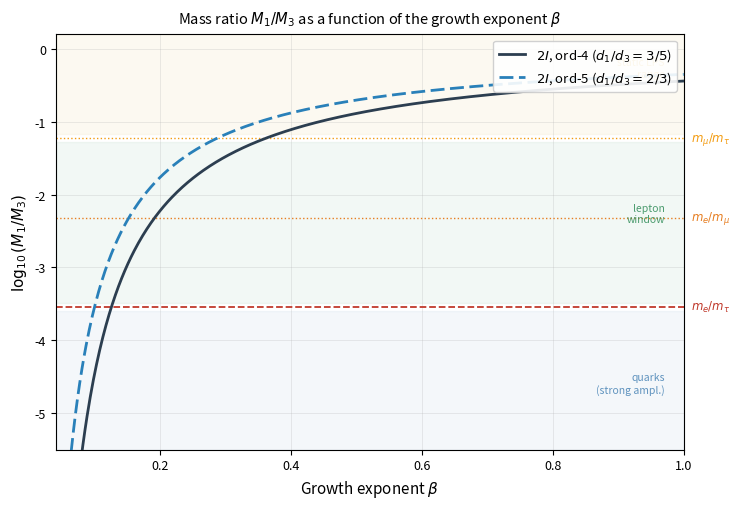
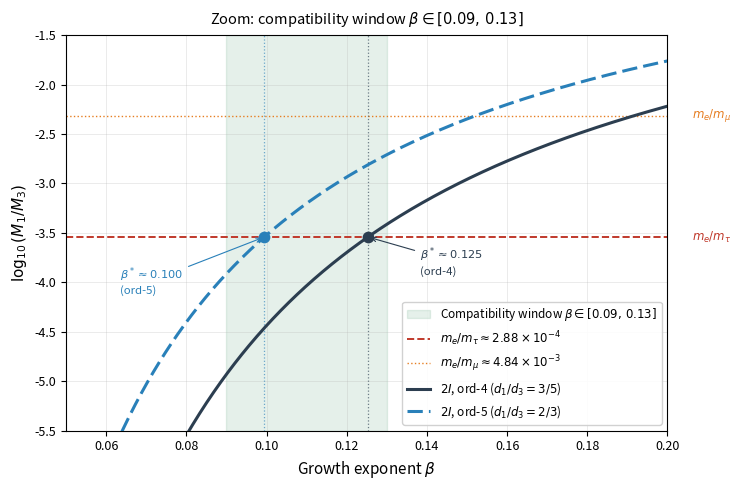

Generate these figures, in order, with matplotlib:
"""
O3 — Projective Dynamics and Mass Hierarchy
Figure generation: Fig. 1 (full range) and Fig. 2 (zoom + beta* annotation).

Requires: matplotlib, numpy (standard scientific Python stack).
Output: fig1_full.pdf, fig2_zoom.pdf  (also .png for preview)

Run from the same directory as O3_with_figures.tex so that pdflatex
finds the figures automatically.
"""

import math
import numpy as np
import matplotlib
matplotlib.use("Agg")
import matplotlib.pyplot as plt

# -----------------------------------------------------------------------
# Spectral data (consistent with O3_computations.py)
# -----------------------------------------------------------------------
r_ord4 = 3 / 5      # d1/d3 for 2I ord-4
r_ord5 = 2 / 3      # d1/d3 for 2I ord-5

# SM lepton ratios — PDG 2024 (MeV)
me, mmu, mtau = 0.51099895, 105.6583755, 1776.86
sm_etau  = math.log10(me / mtau)     # -3.541
sm_emu   = math.log10(me / mmu)      # -2.315
sm_mutau = math.log10(mmu / mtau)    # -1.225

# beta* values matching me/mtau exactly
beta4_etau = 2 * math.log10(r_ord4) / sm_etau   # 0.1253
beta5_etau = 2 * math.log10(r_ord5) / sm_etau   # 0.0995

# -----------------------------------------------------------------------
# Colour palette (consistent between both figures)
# -----------------------------------------------------------------------
COL4   = "#2c3e50"     # ord-4 curve (dark slate)
COL5   = "#2980b9"     # ord-5 curve (steel blue)
COL_13 = "#c0392b"     # me/mtau line (red dashed)
COL_12 = "#e67e22"     # me/mmu  line (orange dotted)
COL_23 = "#f39c12"     # mmu/mtau line (amber dotted)

# -----------------------------------------------------------------------
# Figure 1 — Full range beta in (0.04, 1.0)
# -----------------------------------------------------------------------
betas1 = np.linspace(0.04, 1.0, 600)
y4_1   = (2 / betas1) * np.log10(r_ord4)
y5_1   = (2 / betas1) * np.log10(r_ord5)

fig1, ax1 = plt.subplots(figsize=(7.5, 5.2))

# Regime shading (subtle, behind everything)
ymin1 = -5.5
ax1.axhspan(ymin1,          sm_etau - 0.05, alpha=0.06, color="steelblue", zorder=0)
ax1.axhspan(sm_etau + 0.05, sm_mutau - 0.05, alpha=0.06, color="seagreen",  zorder=0)
ax1.axhspan(sm_mutau + 0.05, 0.2,            alpha=0.06, color="goldenrod", zorder=0)

# SM horizontal reference lines
ax1.axhline(sm_etau,  color=COL_13, lw=1.3, ls="--", zorder=2)
ax1.axhline(sm_emu,   color=COL_12, lw=1.0, ls=":",  zorder=2)
ax1.axhline(sm_mutau, color=COL_23, lw=1.0, ls=":",  zorder=2)

# Theory curves
ax1.plot(betas1, y4_1, color=COL4, lw=2.0,
         label=r"$2I$, ord-4 ($d_1/d_3 = 3/5$)", zorder=3)
ax1.plot(betas1, y5_1, color=COL5, lw=2.0, ls=(0, (5, 2)),
         label=r"$2I$, ord-5 ($d_1/d_3 = 2/3$)", zorder=3)

# SM line labels (right of axes)
offset = 1.012   # axes-fraction x coordinate
for y_val, label, col in [
    (sm_etau,  r"$m_e/m_\tau$",   COL_13),
    (sm_emu,   r"$m_e/m_\mu$",    COL_12),
    (sm_mutau, r"$m_\mu/m_\tau$", COL_23),
]:
    ax1.annotate(label, xy=(offset, y_val),
                 xycoords=("axes fraction", "data"),
                 fontsize=8.5, color=col, va="center")

# Regime zone labels (right side, inside axes)
zone_x = 0.97   # axes-fraction
ax1.text(zone_x, (ymin1 + sm_etau) / 2 - 0.2,
         "quarks\n(strong ampl.)",
         fontsize=7.5, color="steelblue", alpha=0.85,
         ha="right", transform=ax1.get_yaxis_transform())
ax1.text(zone_x, (sm_etau + sm_mutau) / 2,
         "lepton\nwindow",
         fontsize=7.5, color="seagreen", alpha=0.85,
         ha="right", transform=ax1.get_yaxis_transform())
ax1.text(zone_x, (sm_mutau + 0.15) / 2 + 0.15,
         "static LPS\nrange",
         fontsize=7.5, color="goldenrod", alpha=0.85,
         ha="right", transform=ax1.get_yaxis_transform())

ax1.set_xlabel(r"Growth exponent $\beta$", fontsize=11)
ax1.set_ylabel(r"$\log_{10}(M_1/M_3)$", fontsize=11)
ax1.set_title(
    r"Mass ratio $M_1/M_3$ as a function of the growth exponent $\beta$",
    fontsize=10.5, pad=8)
ax1.set_xlim(0.04, 1.0)
ax1.set_ylim(ymin1, 0.2)
ax1.legend(loc="upper right", fontsize=9.5, framealpha=0.9)
ax1.grid(True, alpha=0.25, lw=0.7)
ax1.tick_params(labelsize=9)

fig1.tight_layout()
fig1.savefig("fig1_full.pdf", bbox_inches="tight")
fig1.savefig("fig1_full.png", dpi=180, bbox_inches="tight")
plt.close(fig1)
print("Saved: fig1_full.pdf / fig1_full.png")

# -----------------------------------------------------------------------
# Figure 2 — Zoom beta in (0.05, 0.20) with beta* annotation
# -----------------------------------------------------------------------
betas2 = np.linspace(0.05, 0.20, 600)
y4_2   = (2 / betas2) * np.log10(r_ord4)
y5_2   = (2 / betas2) * np.log10(r_ord5)

fig2, ax2 = plt.subplots(figsize=(7.5, 5.0))

# Compatibility window shading
ax2.axvspan(0.09, 0.13, alpha=0.12, color="seagreen", zorder=0,
            label=r"Compatibility window $\beta \in [0.09,\,0.13]$")

# SM reference lines
ax2.axhline(sm_etau, color=COL_13, lw=1.4, ls="--", zorder=2,
            label=r"$m_e/m_\tau \approx 2.88\times10^{-4}$")
ax2.axhline(sm_emu,  color=COL_12, lw=1.0, ls=":",  zorder=2,
            label=r"$m_e/m_\mu \approx 4.84\times10^{-3}$")

# Theory curves
ax2.plot(betas2, y4_2, color=COL4, lw=2.2,
         label=r"$2I$, ord-4 ($d_1/d_3 = 3/5$)", zorder=3)
ax2.plot(betas2, y5_2, color=COL5, lw=2.2, ls=(0, (5, 2)),
         label=r"$2I$, ord-5 ($d_1/d_3 = 2/3$)", zorder=3)

# Vertical guides to beta* markers
for b, col in [(beta4_etau, COL4), (beta5_etau, COL5)]:
    ax2.axvline(b, color=col, lw=0.9, ls=":", alpha=0.65, zorder=2)

# beta* intersection markers
ax2.scatter([beta4_etau], [sm_etau], s=55, color=COL4, zorder=5)
ax2.scatter([beta5_etau], [sm_etau], s=55, color=COL5, zorder=5)

# Annotations with arrows
ax2.annotate(
    r"$\beta^* \approx 0.125$" + "\n(ord-4)",
    xy=(beta4_etau, sm_etau),
    xytext=(beta4_etau + 0.013, sm_etau - 0.38),
    fontsize=8.2, color=COL4,
    arrowprops=dict(arrowstyle="->", color=COL4, lw=0.8))

ax2.annotate(
    r"$\beta^* \approx 0.100$" + "\n(ord-5)",
    xy=(beta5_etau, sm_etau),
    xytext=(beta5_etau - 0.036, sm_etau - 0.58),
    fontsize=8.2, color=COL5,
    arrowprops=dict(arrowstyle="->", color=COL5, lw=0.8))

# SM labels (right of axes)
for y_val, label, col in [
    (sm_etau, r"$m_e/m_\tau$", COL_13),
    (sm_emu,  r"$m_e/m_\mu$",  COL_12),
]:
    ax2.annotate(label, xy=(0.206, y_val),
                 xycoords=("data", "data"),
                 fontsize=8.5, color=col, va="center")

ax2.set_xlabel(r"Growth exponent $\beta$", fontsize=11)
ax2.set_ylabel(r"$\log_{10}(M_1/M_3)$", fontsize=11)
ax2.set_title(
    r"Zoom: compatibility window $\beta \in [0.09,\,0.13]$",
    fontsize=10.5, pad=8)
ax2.set_xlim(0.05, 0.20)
ax2.set_ylim(-5.5, -1.5)
ax2.legend(loc="lower right", fontsize=8.5, framealpha=0.9)
ax2.grid(True, alpha=0.25, lw=0.7)
ax2.tick_params(labelsize=9)

fig2.tight_layout()
fig2.savefig("fig2_zoom.pdf", bbox_inches="tight")
fig2.savefig("fig2_zoom.png", dpi=180, bbox_inches="tight")
plt.close(fig2)
print("Saved: fig2_zoom.pdf / fig2_zoom.png")
